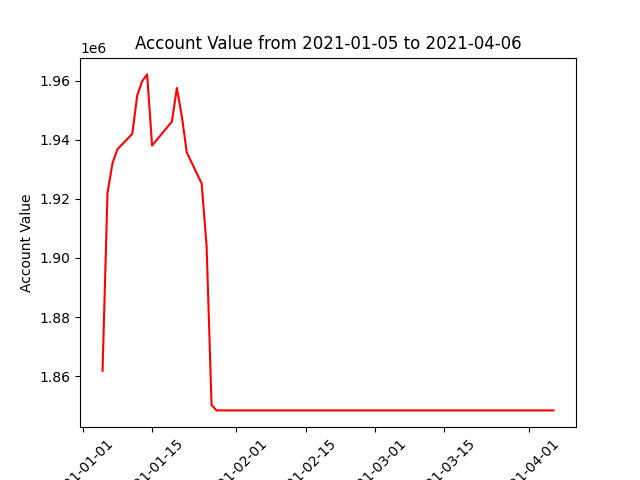

The table this chart was drawn from, first rows:
datadate, account_value
20210105, 1861828
20210106, 1922054
20210107, 1932008
20210108, 1936788
20210111, 1942000
20210112, 1955020
20210113, 1959871
20210114, 1962143
20210115, 1938059
20210119, 1946173
20210120, 1957538
20210121, 1947947
20210122, 1935750
20210125, 1925207
20210126, 1903998
20210127, 1850253
20210128, 1848407
20210129, 1848407
20210201, 1848407
20210202, 1848407
20210203, 1848407
20210204, 1848407
20210205, 1848407
20210208, 1848407
20210209, 1848407
20210210, 1848407
20210211, 1848407
20210212, 1848407
20210216, 1848407
20210217, 1848407
20210218, 1848407
20210219, 1848407
20210222, 1848407
20210223, 1848407
20210224, 1848407
20210225, 1848407
20210226, 1848407
20210301, 1848407
20210302, 1848407
20210303, 1848407
20210304, 1848407
20210305, 1848407
20210308, 1848407
20210309, 1848407
20210310, 1848407
20210311, 1848407
20210312, 1848407
20210315, 1848407
20210316, 1848407
20210317, 1848407
20210318, 1848407
20210319, 1848407
20210322, 1848407
20210323, 1848407
20210324, 1848407
20210325, 1848407
20210326, 1848407
20210329, 1848407
20210330, 1848407
20210331, 1848407
... 3 more rows
